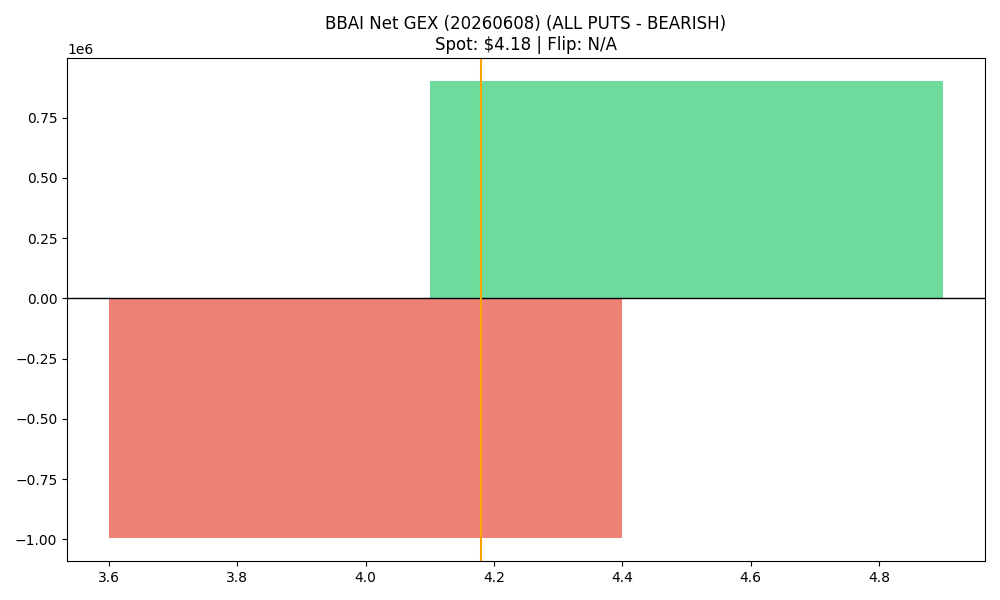

The table this chart was drawn from, first rows:
strike, call_gex, put_gex, call_dex, put_dex, net_greek_delta, net_gex
4.0, 4768771, 5764558, 6083569, -3834987, 0.1117, -995787
4.5, 2634589, 1732379, 1553585, -2012272, -0.0607, 902210
